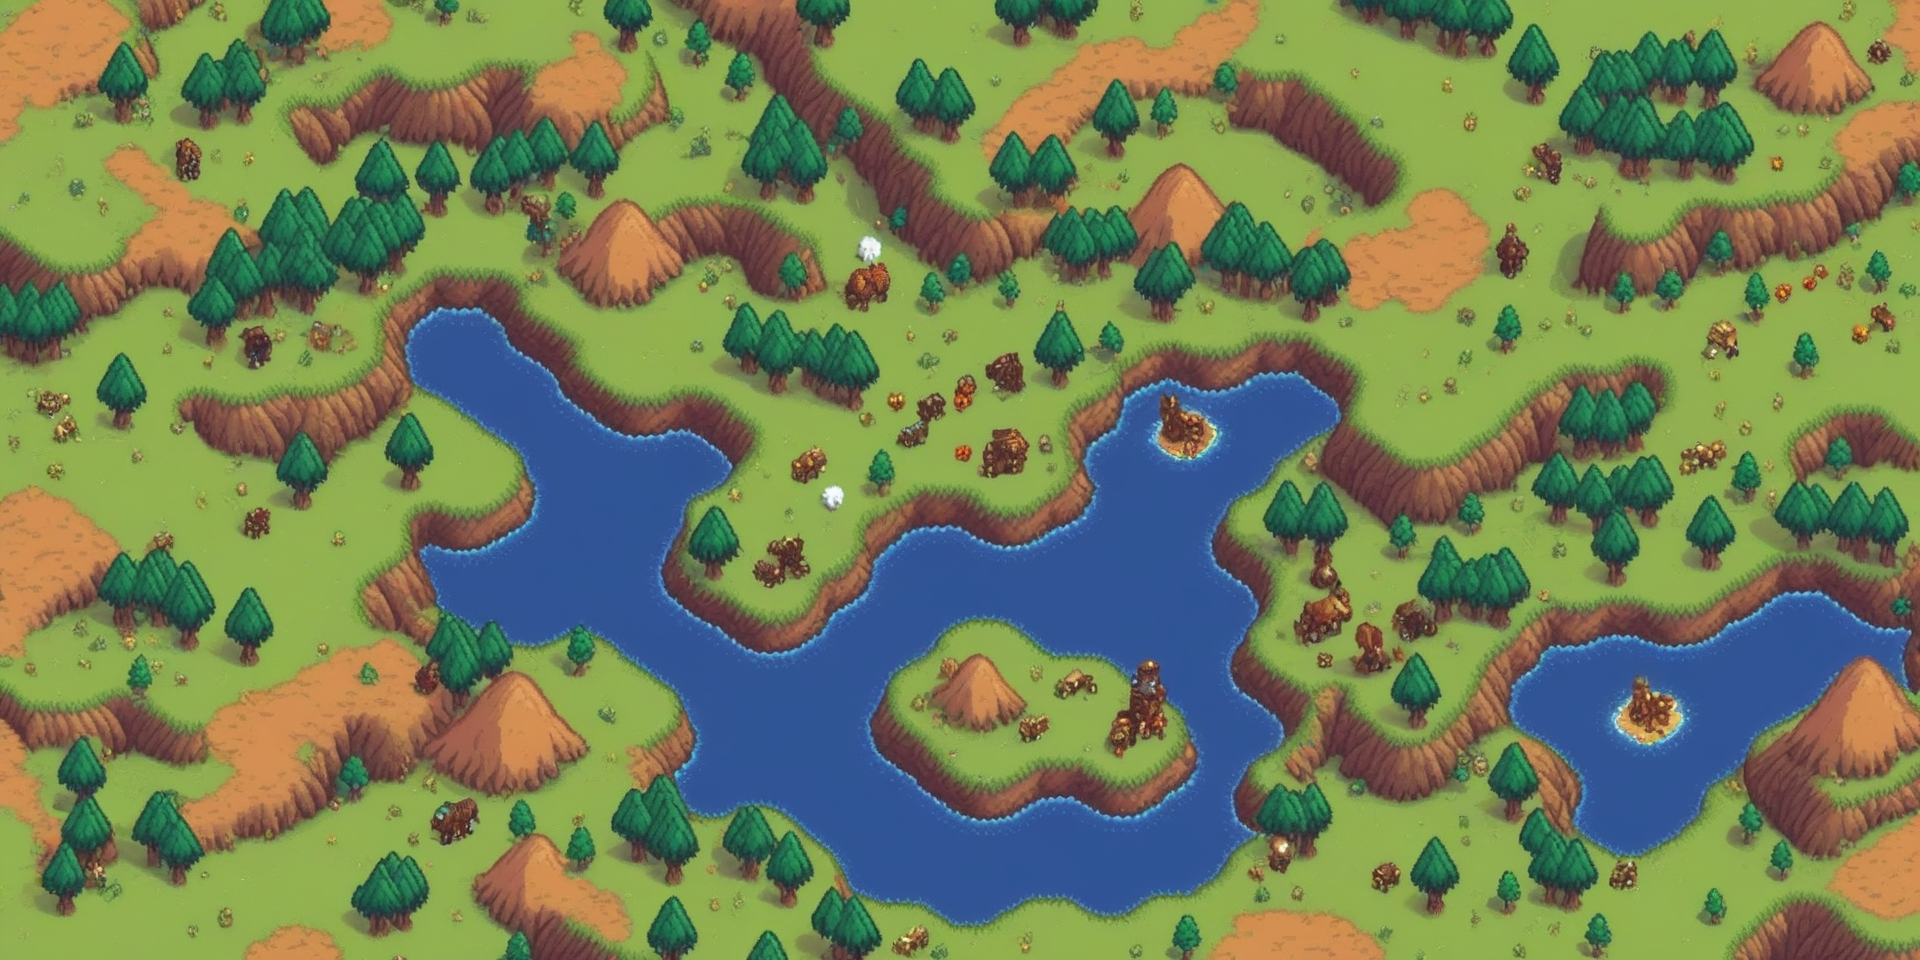
Generation parameters embedded in this image by ComfyUI (PNG 'prompt' text chunk: the API-format workflow graph, JSON):
{"3":{"inputs":{"seed":568765670963850,"steps":12,"cfg":8.0,"sampler_name":"dpmpp_sde","scheduler":"normal","denoise":1.0,"model":["16",0],"positive":["6",0],"negative":["7",0],"latent_image":["5",0]},"class_type":"KSampler"},"5":{"inputs":{"width":1920,"height":960,"batch_size":1},"class_type":"EmptyLatentImage"},"6":{"inputs":{"text":"Pixelart, game art,  fantasy map, landscape, large flatlands, small mountains, top down","clip":["16",1]},"class_type":"CLIPTextEncode"},"7":{"inputs":{"text":"sea, ocean, lake","clip":["16",1]},"class_type":"CLIPTextEncode"},"12":{"inputs":{"filename_prefix":"ComfyUI","images":["13",0]},"class_type":"SaveImage"},"13":{"inputs":{"samples":["3",0],"vae":["16",2]},"class_type":"VAEDecode"},"16":{"inputs":{"ckpt_name":"juggernautXL_v8Rundiffusion.safetensors"},"class_type":"CheckpointLoaderSimple"}}